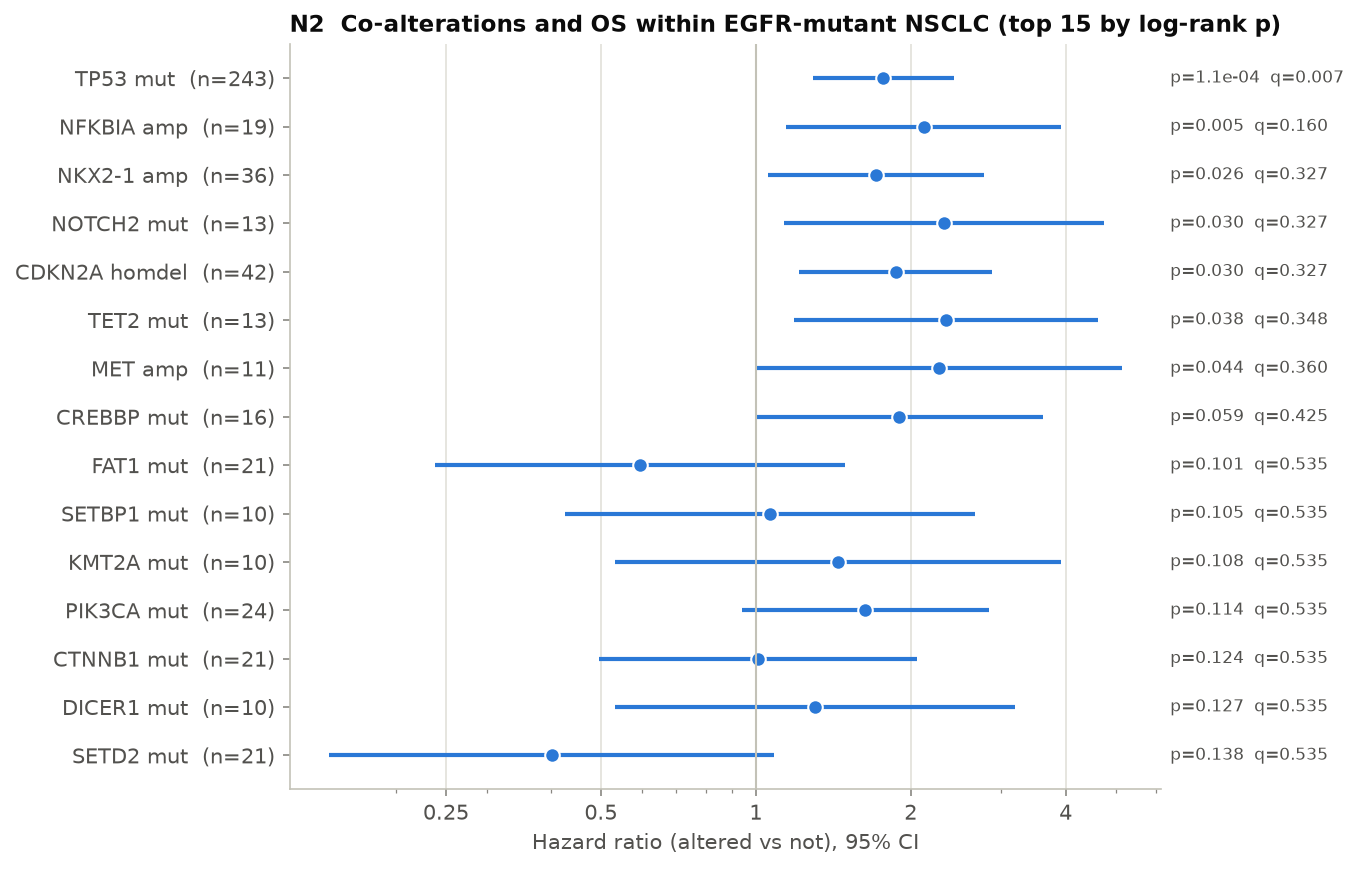

The data file committed next to this chart (first rows):
feature, gene, kind, n_alt, n_wt, events_alt, events_wt, median_alt, median_wt, p_logrank, HR, HR_lo, HR_hi, p_cox, n_cox, q_bh
TP53 mut, TP53, mut, 243, 171, 130, 60, 44.9, 91.4, 0.0001143, 1.77, 1.29, 2.427, 0.0003978, 399, 0.00743
NFKBIA amp, NFKBIA, amp, 19, 368, 12, 156, 31.2, 56.9, 0.004912, 2.12, 1.146, 3.924, 0.01674, 372, 0.1597
NKX2-1 amp, NKX2-1, amp, 36, 351, 20, 148, 54.5, 56.7, 0.02556, 1.711, 1.055, 2.774, 0.02941, 372, 0.3269
NOTCH2 mut, NOTCH2, mut, 13, 374, 9, 159, 39.8, 56.9, 0.02993, 2.321, 1.133, 4.756, 0.02139, 372, 0.3269
CDKN2A homdel, CDKN2A, homdel, 42, 345, 27, 141, 34.7, 56.9, 0.03018, 1.869, 1.216, 2.872, 0.004369, 372, 0.3269
TET2 mut, TET2, mut, 13, 374, 9, 159, 30.2, 56.7, 0.03752, 2.341, 1.185, 4.624, 0.01432, 372, 0.3484
MET amp, MET, amp, 11, 376, 7, 161, 34.6, 56.5, 0.04432, 2.266, 0.9987, 5.143, 0.05036, 372, 0.3601
CREBBP mut, CREBBP, mut, 16, 371, 10, 158, 34.6, 56.7, 0.05889, 1.898, 0.9961, 3.617, 0.05139, 372, 0.4253
FAT1 mut, FAT1, mut, 21, 288, 6, 115, 161.0, 56.9, 0.1012, 0.5944, 0.2376, 1.487, 0.2662, 303, 0.5346
SETBP1 mut, SETBP1, mut, 10, 133, 7, 68, 29.8, 49.2, 0.1047, 1.067, 0.4265, 2.67, 0.8895, 132, 0.5346
KMT2A mut, KMT2A, mut, 10, 377, 6, 162, 30.2, 56.7, 0.1079, 1.442, 0.532, 3.911, 0.4716, 372, 0.5346
PIK3CA mut, PIK3CA, mut, 24, 390, 15, 175, 45.4, 56.5, 0.1135, 1.632, 0.9381, 2.838, 0.083, 399, 0.5346
CTNNB1 mut, CTNNB1, mut, 21, 393, 8, 182, 110.5, 56.5, 0.1238, 1.009, 0.4956, 2.054, 0.9803, 399, 0.5346
DICER1 mut, DICER1, mut, 10, 376, 6, 161, 30.2, 56.7, 0.1272, 1.303, 0.5328, 3.186, 0.562, 372, 0.5346
SETD2 mut, SETD2, mut, 21, 366, 5, 163, inf, 55.3, 0.1376, 0.4009, 0.1483, 1.084, 0.07174, 372, 0.5346
BRCA2 mut, BRCA2, mut, 16, 371, 11, 157, 41.6, 56.9, 0.1398, 1.715, 0.9249, 3.18, 0.08686, 372, 0.5346
SDHA amp, SDHA, amp, 16, 371, 9, 159, 38.9, 56.7, 0.1972, 1.432, 0.7284, 2.813, 0.298, 372, 0.6043
BCOR mut, BCOR, mut, 15, 372, 2, 166, inf, 56.4, 0.2072, 0.4008, 0.09916, 1.62, 0.1995, 372, 0.6043
KEAP1 mut, KEAP1, mut, 14, 370, 8, 157, 46.9, 56.5, 0.2082, 1.667, 0.8161, 3.405, 0.1608, 370, 0.6043
SMARCA4 mut, SMARCA4, mut, 26, 361, 16, 152, 41.8, 56.7, 0.2115, 1.574, 0.9045, 2.739, 0.1085, 372, 0.6043
MTOR mut, MTOR, mut, 12, 385, 2, 173, inf, 56.4, 0.2134, 0.4051, 0.1004, 1.635, 0.2044, 382, 0.6043
CDKN2B homdel, CDKN2B, homdel, 41, 346, 25, 143, 37.1, 56.7, 0.2199, 1.613, 1.027, 2.532, 0.03775, 372, 0.6043
AR mut, AR, mut, 11, 376, 7, 161, 41.6, 56.7, 0.2231, 1.916, 0.8441, 4.347, 0.12, 372, 0.6043
RB1 mut, RB1, mut, 27, 377, 15, 168, 42.3, 57.0, 0.2929, 1.427, 0.838, 2.429, 0.1905, 389, 0.7614
NTRK1 mut, NTRK1, mut, 13, 374, 7, 161, 47.8, 56.9, 0.3123, 1.346, 0.5926, 3.056, 0.478, 372, 0.7806
KMT2D mut, KMT2D, mut, 29, 358, 12, 156, 130.4, 56.5, 0.3459, 0.7246, 0.3897, 1.347, 0.3088, 372, 0.8101
PRKDC mut, PRKDC, mut, 12, 146, 5, 81, 46.9, 47.8, 0.349, 0.3926, 0.1234, 1.249, 0.1132, 146, 0.8101
GRIN2A mut, GRIN2A, mut, 11, 233, 2, 91, inf, 65.1, 0.3794, 0.5261, 0.1293, 2.141, 0.3698, 240, 0.8504
NOTCH1 mut, NOTCH1, mut, 15, 399, 8, 182, 41.5, 56.7, 0.4179, 1.117, 0.4922, 2.534, 0.7915, 399, 0.9054
ATRX mut, ATRX, mut, 19, 368, 10, 158, 94.4, 56.4, 0.4549, 0.9008, 0.4305, 1.885, 0.7815, 372, 0.9295
PDGFRB mut, PDGFRB, mut, 11, 376, 5, 163, 99.3, 56.5, 0.4711, 1.49, 0.6041, 3.675, 0.3866, 372, 0.9295
ROS1 mut, ROS1, mut, 11, 386, 7, 168, 41.5, 56.4, 0.4953, 1.193, 0.5253, 2.708, 0.6738, 382, 0.9295
ASXL1 mut, ASXL1, mut, 10, 377, 5, 163, 31.5, 56.7, 0.5052, 1.368, 0.5503, 3.402, 0.4998, 372, 0.9295
PTPRD mut, PTPRD, mut, 17, 300, 8, 127, 97.1, 58.1, 0.526, 1.393, 0.6787, 2.86, 0.3661, 307, 0.9295
MED12 mut, MED12, mut, 16, 294, 6, 116, 58.1, 56.9, 0.5324, 0.6874, 0.3012, 1.569, 0.3734, 303, 0.9295
BRCA1 mut, BRCA1, mut, 14, 373, 8, 160, 41.6, 56.7, 0.5501, 1.409, 0.6552, 3.029, 0.3802, 372, 0.9295
CDK4 amp, CDK4, amp, 20, 367, 10, 158, 63.8, 56.5, 0.5687, 1.18, 0.6203, 2.245, 0.6136, 372, 0.9295
CARD11 mut, CARD11, mut, 11, 376, 6, 162, 116.7, 56.5, 0.5834, 1.133, 0.4926, 2.604, 0.7694, 372, 0.9295
NBN mut, NBN, mut, 11, 376, 5, 163, 65.1, 56.4, 0.6155, 0.9093, 0.3676, 2.25, 0.837, 372, 0.9295
STAG2 mut, STAG2, mut, 10, 377, 5, 163, 116.7, 56.5, 0.6303, 1.288, 0.5067, 3.272, 0.5951, 372, 0.9295
ATM mut, ATM, mut, 19, 385, 10, 173, 41.6, 56.7, 0.6563, 1.207, 0.6331, 2.301, 0.5675, 389, 0.9295
POLD1 mut, POLD1, mut, 11, 296, 4, 115, inf, 58.1, 0.6584, 1.475, 0.5384, 4.041, 0.4497, 301, 0.9295
DNMT3A mut, DNMT3A, mut, 10, 377, 7, 161, 38.9, 56.7, 0.6671, 2.221, 0.9855, 5.004, 0.05427, 372, 0.9295
CDH1 mut, CDH1, mut, 13, 391, 7, 176, 50.6, 56.7, 0.6741, 1.326, 0.6064, 2.897, 0.48, 389, 0.9295
KDM5C mut, KDM5C, mut, 10, 374, 4, 161, inf, 56.4, 0.6817, 0.9015, 0.3315, 2.451, 0.8389, 370, 0.9295
ARID2 mut, ARID2, mut, 13, 374, 7, 161, 58.1, 56.5, 0.691, 0.8456, 0.3465, 2.063, 0.7125, 372, 0.9295
TSC2 mut, TSC2, mut, 13, 374, 6, 162, 51.0, 56.7, 0.6937, 0.9383, 0.3838, 2.294, 0.8889, 372, 0.9295
MDM2 amp, MDM2, amp, 26, 361, 10, 158, 63.8, 56.4, 0.7229, 0.9229, 0.4853, 1.755, 0.8068, 372, 0.9295
APC mut, APC, mut, 26, 378, 15, 168, 56.4, 56.7, 0.7286, 1.042, 0.5765, 1.885, 0.8905, 389, 0.9295
ARID1B mut, ARID1B, mut, 20, 366, 10, 157, 50.6, 56.7, 0.7293, 1.444, 0.7555, 2.761, 0.2662, 372, 0.9295
PTEN mut, PTEN, mut, 11, 403, 5, 185, 43.7, 56.5, 0.7477, 0.907, 0.3722, 2.21, 0.8299, 399, 0.9346
ARID1A mut, ARID1A, mut, 19, 368, 8, 160, 47.8, 56.7, 0.817, 1.069, 0.5236, 2.182, 0.855, 372, 0.9753
ALK mut, ALK, mut, 14, 400, 6, 184, 69.2, 56.4, 0.8218, 0.8892, 0.3927, 2.013, 0.7781, 399, 0.9753
FOXA1 amp, FOXA1, amp, 20, 352, 9, 148, 61.4, 56.7, 0.8378, 1.244, 0.6319, 2.45, 0.5272, 358, 0.9753
COL7A1 mut, COL7A1, mut, 11, 55, 3, 26, inf, 47.8, 0.8403, 0.5974, 0.1348, 2.648, 0.4977, 63, 0.9753
ERBB4 mut, ERBB4, mut, 12, 392, 7, 176, 50.6, 56.7, 0.88, 1.041, 0.4591, 2.362, 0.9229, 389, 0.9875
RBM10 mut, RBM10, mut, 27, 282, 11, 110, 65.1, 56.5, 0.911, 1.033, 0.5488, 1.945, 0.9196, 303, 0.9875
MYC amp, MYC, amp, 16, 371, 7, 161, 69.2, 56.4, 0.9216, 1.033, 0.4827, 2.21, 0.9335, 372, 0.9875
TERT amp, TERT, amp, 18, 354, 7, 150, inf, 56.7, 0.9283, 0.9514, 0.4442, 2.038, 0.8981, 358, 0.9875
NF1 mut, NF1, mut, 12, 375, 6, 162, 130.4, 56.5, 0.9338, 1.701, 0.732, 3.952, 0.2169, 372, 0.9875
... 4 more rows
